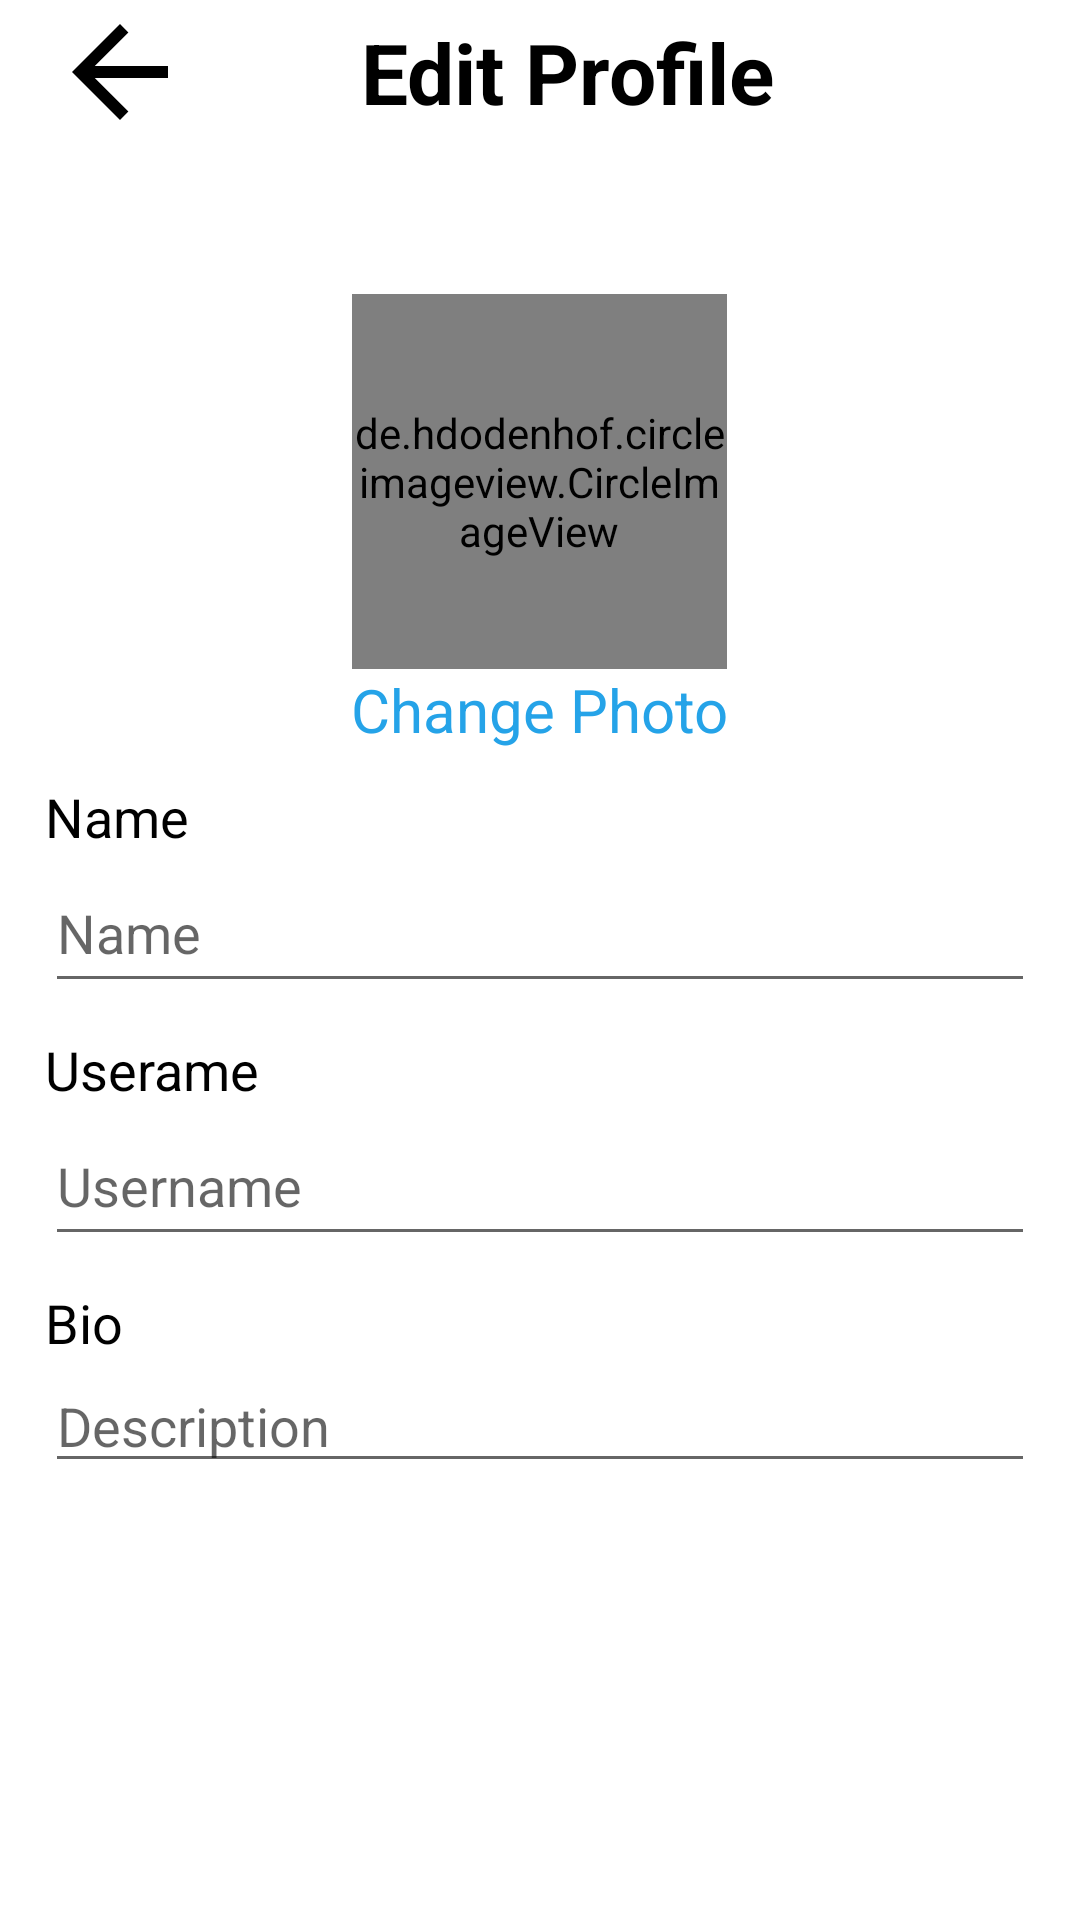

This screen was rendered from an Android layout file. Write that file and the resources it references.
<!-- AndroidManifest.xml: application theme Theme.InstagramClone -->
<!-- res/layout/activity_edit_profile.xml -->
<?xml version="1.0" encoding="utf-8"?>
<LinearLayout
    xmlns:android="http://schemas.android.com/apk/res/android"
    xmlns:app="http://schemas.android.com/apk/res-auto"
    xmlns:tools="http://schemas.android.com/tools"
    android:layout_width="match_parent"
    android:layout_height="match_parent"
    tools:context=".EditProfileActivity"
    android:orientation="vertical">
    <Toolbar
        android:layout_width="match_parent"
        android:layout_height="48dp">
        <LinearLayout
            android:layout_width="match_parent"
            android:layout_height="match_parent"
            android:orientation="horizontal"
            >

            <ImageView
                android:layout_width="48dp"
                android:layout_height="48dp"
                app:srcCompat="?attr/homeAsUpIndicator"
                app:tint="@color/black"
                android:id="@+id/back"
                />
            <TextView
                android:layout_width="250dp"
                android:layout_height="match_parent"
                android:text="Edit Profile"
                android:textSize="28dp"
                android:textStyle="bold"
                android:textColor="@color/black"
                android:gravity="center"
                android:layout_gravity="center"/>
            <ImageView
                android:layout_width="48dp"
                android:layout_height="48dp"
                android:src="@drawable/check"
                android:layout_gravity="right"
                android:layout_marginLeft="50dp"
                app:tint="@color/blue"
                android:id="@+id/save"/>

        </LinearLayout>
    </Toolbar>

    <de.hdodenhof.circleimageview.CircleImageView
        android:layout_width="125dp"
        android:layout_height="125dp"
        android:layout_gravity="center"
        android:layout_marginTop="50dp"
        android:src="@drawable/avatar"
        android:id="@+id/editProfileDP"/>
    <TextView
        android:layout_width="wrap_content"
        android:layout_height="wrap_content"
        android:layout_gravity="center"
        android:text="Change Photo"
        android:textSize="20dp"
        android:textColor="@color/blue"
        android:id="@+id/changephoto"/>
    <TextView
        android:layout_width="wrap_content"
        android:layout_height="wrap_content"
        android:layout_marginLeft="15dp"
        android:text="Name"
        android:textSize="18dp"
        android:textColor="@color/black"
        android:layout_marginTop="10dp"/>

    <EditText
        android:layout_width="match_parent"
        android:layout_height="50dp"
        android:hint="Name"
        android:layout_marginRight="15dp"
         android:layout_marginLeft="15dp"
        android:id="@+id/editName"
        />
    <TextView
        android:layout_width="wrap_content"
        android:layout_height="wrap_content"
        android:layout_marginLeft="15dp"
        android:text="Userame"
        android:textSize="18dp"
        android:textColor="@color/black"
        android:layout_marginTop="10dp"/>

    <EditText
        android:layout_width="match_parent"
        android:layout_height="50dp"
        android:hint="Username"
        android:layout_marginRight="15dp"
        android:layout_marginLeft="15dp"
        android:id="@+id/editUsername"
        />
    <TextView
        android:layout_width="wrap_content"
        android:layout_height="wrap_content"
        android:layout_marginLeft="15dp"
        android:text="Bio"
        android:textSize="18dp"
        android:textColor="@color/black"
        android:layout_marginTop="10dp"/>

    <EditText
        android:id="@+id/editBio"
        android:layout_width="match_parent"
        android:layout_height="wrap_content"
        android:ems="10"
        android:hint="Description"
        android:gravity="start|top"
        android:inputType="textMultiLine"
        android:layout_marginLeft="15dp"
        android:layout_marginRight="15dp"
        />



</LinearLayout>
<!-- resources referenced by this layout -->
<resources>
  <color name="black">#000000</color>
  <color name="blue">#25A3E8</color>
  <style name="Theme.InstagramClone" parent="Theme.MaterialComponents.DayNight.NoActionBar">
          
          <item name="colorPrimary">@color/purple_500</item>
          <item name="colorPrimaryVariant">@color/purple_700</item>
          <item name="colorOnPrimary">@color/white</item>
          
          <item name="colorSecondary">@color/teal_200</item>
          <item name="colorSecondaryVariant">@color/teal_700</item>
          <item name="colorOnSecondary">@color/black</item>
          
          <item name="android:statusBarColor" tools:targetApi="l">?attr/colorPrimaryVariant</item>
          
      </style>
  <color name="purple_500">#FF6200EE</color>
  <color name="purple_700">#FF3700B3</color>
  <color name="white">#ffffff</color>
  <color name="teal_200">#FF03DAC5</color>
  <color name="teal_700">#FF018786</color>
</resources>
